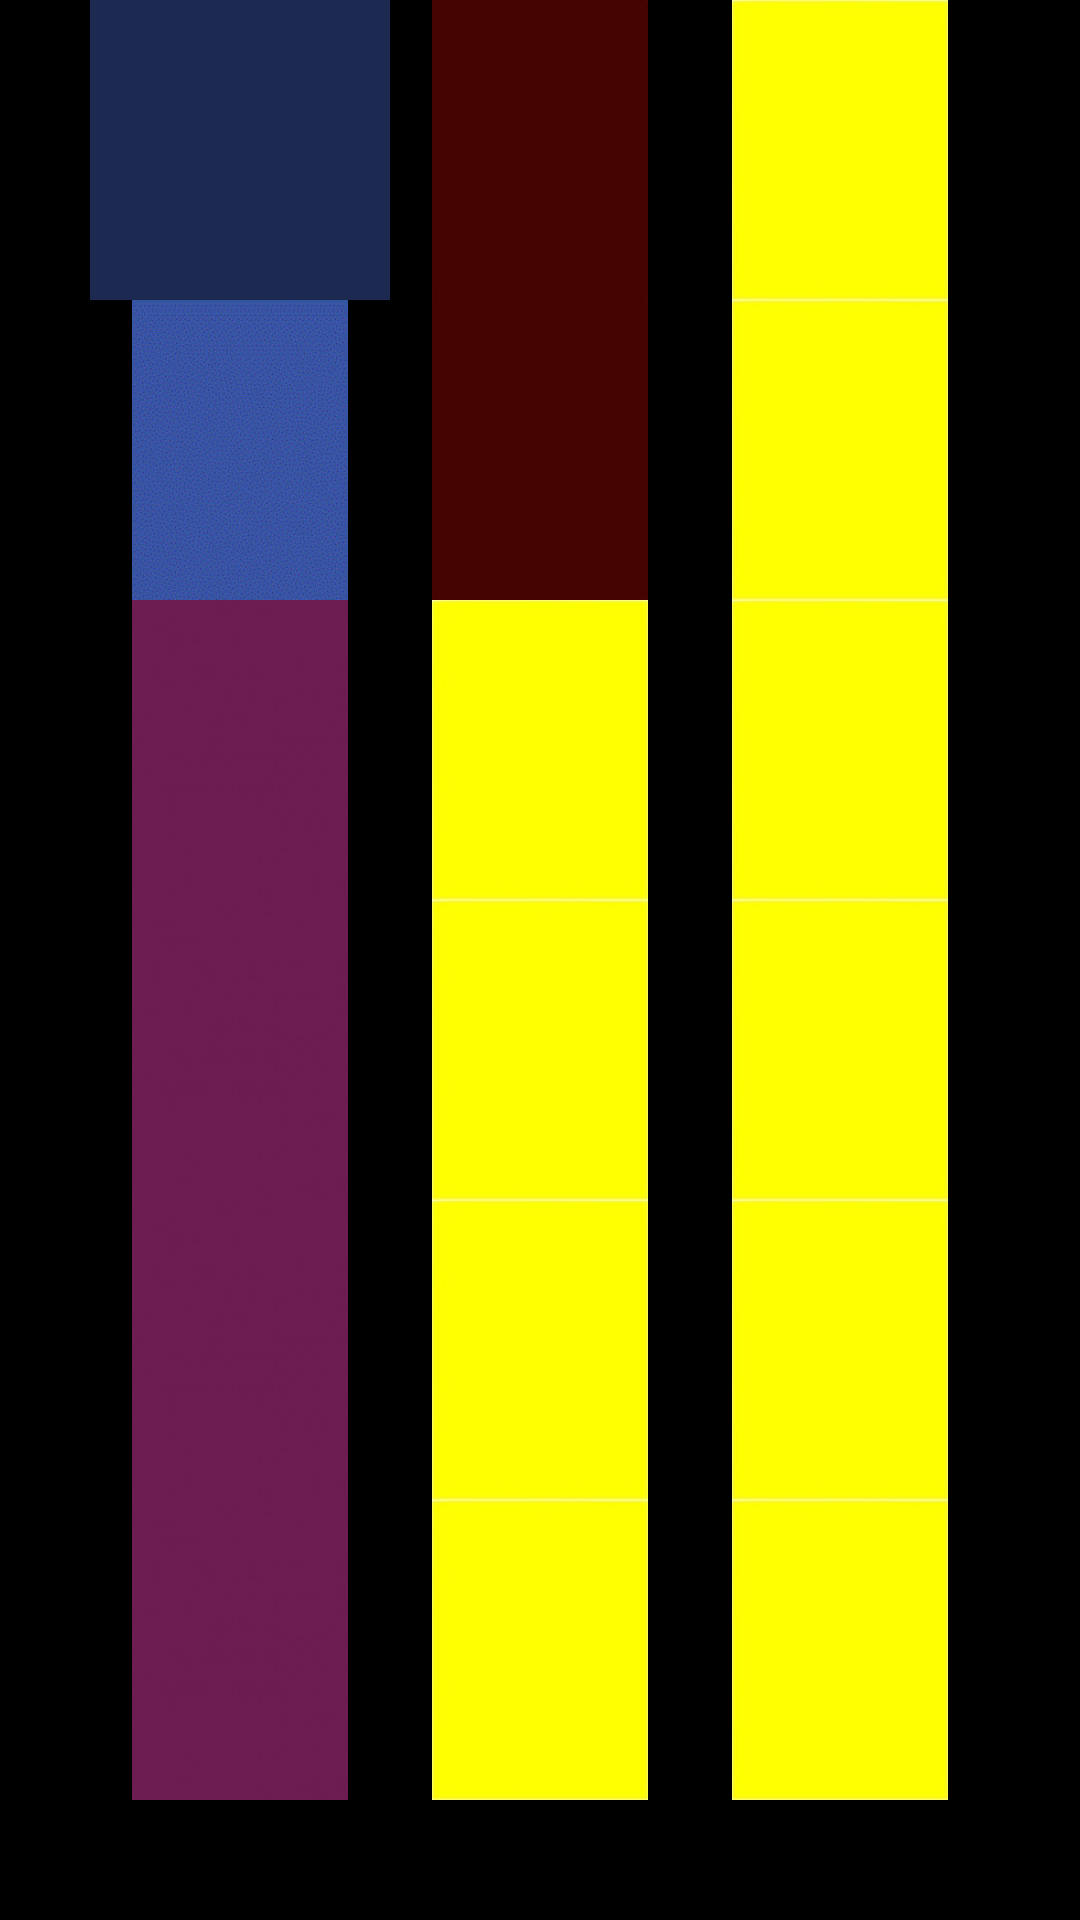

Android layout source for this screen:
<!-- AndroidManifest.xml: application theme AppTheme -->
<!-- res/layout/image_layout.xml -->
<?xml version="1.0" encoding="utf-8"?>
<LinearLayout
    xmlns:android="http://schemas.android.com/apk/res/android"
    android:orientation="vertical"
    android:background="@android:color/black"
    android:layout_width="match_parent"
    android:gravity="center|top"
    android:layout_height="match_parent"
    >
    <LinearLayout
        android:layout_width="wrap_content"
        android:layout_height="wrap_content"
        android:orientation="horizontal">
    <ImageView
        android:layout_width="100dp"
        android:id="@+id/image01"
        android:alpha="0.5"
        android:layout_height="100dp"
        android:src="@drawable/blue1"/>
        <ImageView
            android:layout_width="100dp"
            android:id="@+id/image02"
            android:layout_height="100dp"
            android:src="@drawable/red"/>
        <ImageView
            android:layout_width="100dp"
            android:layout_height="100dp"
            android:id="@+id/image09"
            android:src="@drawable/yellow"/>
    </LinearLayout>
    <LinearLayout
        android:layout_width="wrap_content"
        android:layout_height="wrap_content"
        android:orientation="horizontal">
        <ImageView
            android:layout_width="100dp"
            android:id="@+id/image03"
            android:layout_height="100dp"
            android:src="@drawable/blue2"/>
        <ImageView
            android:layout_width="100dp"
            android:id="@+id/image04"
            android:layout_height="100dp"
            android:src="@drawable/red"/>
        <ImageView
            android:layout_width="100dp"
            android:layout_height="100dp"
            android:id="@+id/image08"
            android:src="@drawable/yellow"/>
    </LinearLayout>
    <LinearLayout
        android:layout_width="wrap_content"

        android:layout_height="wrap_content"
        android:orientation="horizontal">
        <ImageView
            android:layout_width="100dp"
            android:id="@+id/image05"
            android:layout_height="100dp"
            android:src="@drawable/margenta"/>
        <ImageView
            android:layout_width="100dp"
            android:layout_height="100dp"
            android:id="@+id/image06"
            android:src="@drawable/yellow"/>
        <ImageView
        android:layout_width="100dp"
        android:layout_height="100dp"
        android:id="@+id/image07"
        android:src="@drawable/yellow"/>
    </LinearLayout>  <LinearLayout
    android:layout_width="wrap_content"

    android:layout_height="wrap_content"
    android:orientation="horizontal">
    <ImageView
        android:layout_width="100dp"
        android:id="@+id/image10"
        android:layout_height="100dp"
        android:src="@drawable/margenta"/>
    <ImageView
        android:layout_width="100dp"
        android:layout_height="100dp"
        android:id="@+id/image11"
        android:src="@drawable/yellow"/>
    <ImageView
        android:layout_width="100dp"
        android:layout_height="100dp"
        android:id="@+id/image12"
        android:src="@drawable/yellow"/>
</LinearLayout>  <LinearLayout
    android:layout_width="wrap_content"

    android:layout_height="wrap_content"
    android:orientation="horizontal">
    <ImageView
        android:layout_width="100dp"
        android:id="@+id/image13"
        android:layout_height="100dp"
        android:src="@drawable/margenta"/>
    <ImageView
        android:layout_width="100dp"
        android:layout_height="100dp"
        android:id="@+id/image14"
        android:src="@drawable/yellow"/>
    <ImageView
        android:layout_width="100dp"
        android:layout_height="100dp"
        android:id="@+id/image15"
        android:src="@drawable/yellow"/>
</LinearLayout>  <LinearLayout
    android:layout_width="wrap_content"

    android:layout_height="wrap_content"
    android:orientation="horizontal">
    <ImageView
        android:layout_width="100dp"
        android:id="@+id/image16"
        android:layout_height="100dp"
        android:src="@drawable/margenta"/>
    <ImageView
        android:layout_width="100dp"
        android:layout_height="100dp"
        android:id="@+id/image17"
        android:src="@drawable/yellow"/>
    <ImageView
        android:layout_width="100dp"
        android:layout_height="100dp"
        android:id="@+id/image18"
        android:src="@drawable/yellow"/>
</LinearLayout>

</LinearLayout>
<!-- resources referenced by this layout -->
<resources>
  <!-- drawable blue1: gif bitmap (drawable, 559 bytes) -->
  <!-- drawable blue2: gif bitmap (drawable, 12315 bytes) -->
  <!-- drawable margenta: jpg bitmap (drawable, 2441 bytes) -->
  <!-- drawable red: jpg bitmap (drawable, 1583 bytes) -->
  <!-- drawable yellow: jpg bitmap (drawable, 4033 bytes) -->
  <style name="AppTheme" parent="Theme.AppCompat.Light.DarkActionBar">
          
          <item name="colorPrimary">@color/colorPrimary</item>
          <item name="colorPrimaryDark">@color/colorPrimaryDark</item>
          <item name="colorAccent">@color/colorAccent</item>
          <item name="colorControlHighlight">#ffffff</item>
          <item name="colorButtonNormal">@android:color/holo_red_dark</item>
          <item name="colorControlNormal">#ffffff</item>
          <item name="android:colorBackgroundCacheHint">#2196F3</item>
          <item name="colorControlActivated">#ffffff</item>
          <item name="colorSwitchThumbNormal">#ffffff</item>
          <item name="windowNoTitle">true</item>
          <item name="windowActionBar">true</item>
  
      </style>
  <color name="colorPrimary">#000000</color>
  <color name="colorPrimaryDark">#000000</color>
  <color name="colorAccent">#FF4081</color>
</resources>
